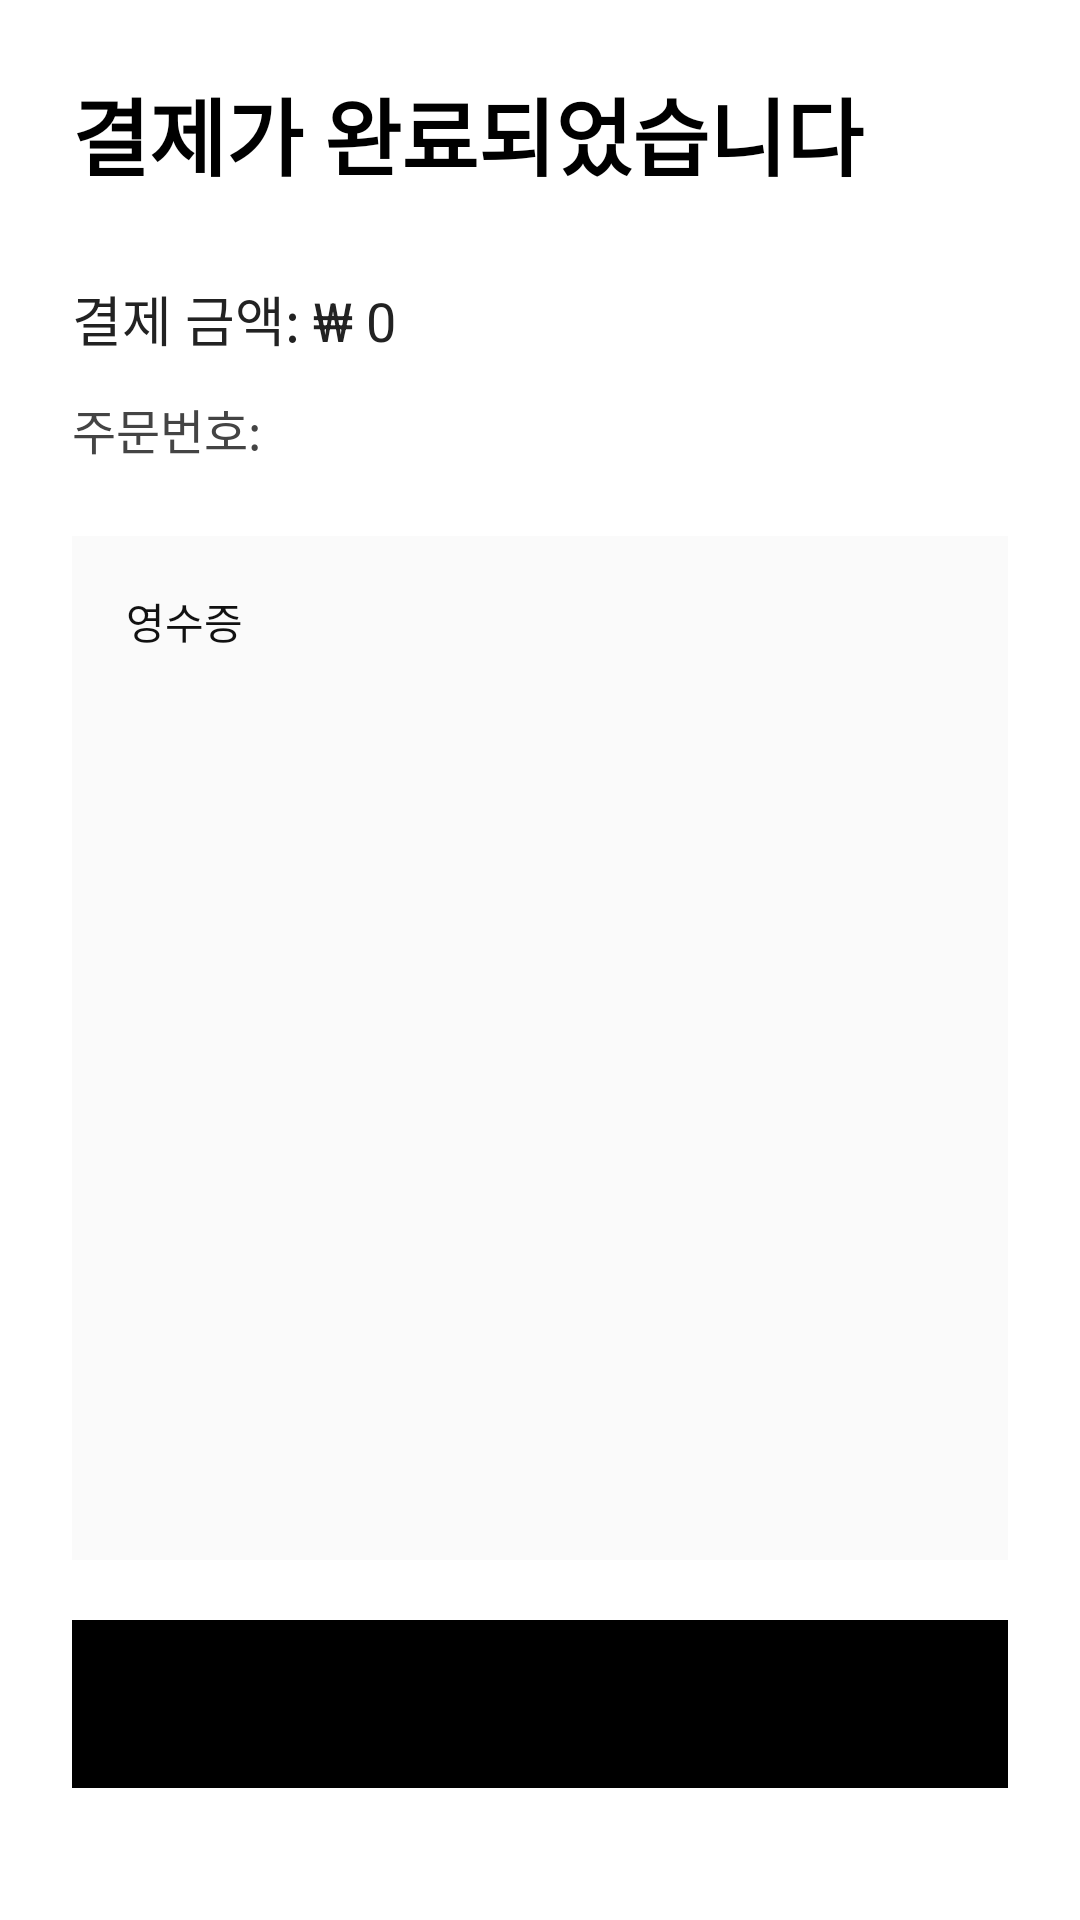

Write the Android layout XML for this screen, with the resource values it uses.
<!-- AndroidManifest.xml: application theme Theme.CustomerApp -->
<!-- res/layout/activity_payment_success.xml -->
<?xml version="1.0" encoding="utf-8"?>
<androidx.constraintlayout.widget.ConstraintLayout xmlns:android="http://schemas.android.com/apk/res/android"
    xmlns:app="http://schemas.android.com/apk/res-auto"
    android:layout_width="match_parent"
    android:layout_height="match_parent"
    android:background="#FFFFFF"
    android:padding="24dp">

    <TextView
        android:id="@+id/tv_success_title"
        android:layout_width="0dp"
        android:layout_height="wrap_content"
        android:text="결제가 완료되었습니다"
        android:textColor="#000000"
        android:textSize="28sp"
        android:textStyle="bold"
        app:layout_constraintEnd_toEndOf="parent"
        app:layout_constraintStart_toStartOf="parent"
        app:layout_constraintTop_toTopOf="parent" />

    <TextView
        android:id="@+id/tv_success_amount"
        android:layout_width="0dp"
        android:layout_height="wrap_content"
        android:layout_marginTop="28dp"
        android:text="결제 금액: ₩ 0"
        android:textColor="#222222"
        android:textSize="18sp"
        app:layout_constraintEnd_toEndOf="parent"
        app:layout_constraintStart_toStartOf="parent"
        app:layout_constraintTop_toBottomOf="@id/tv_success_title" />

    <TextView
        android:id="@+id/tv_success_order_id"
        android:layout_width="0dp"
        android:layout_height="wrap_content"
        android:layout_marginTop="12dp"
        android:text="주문번호:"
        android:textColor="#444444"
        android:textSize="16sp"
        app:layout_constraintEnd_toEndOf="parent"
        app:layout_constraintStart_toStartOf="parent"
        app:layout_constraintTop_toBottomOf="@id/tv_success_amount" />

    <ScrollView
        android:id="@+id/scroll_receipt"
        android:layout_width="0dp"
        android:layout_height="0dp"
        android:layout_marginTop="24dp"
        android:layout_marginBottom="20dp"
        android:background="#FAFAFA"
        android:padding="18dp"
        app:layout_constraintBottom_toTopOf="@id/btn_success_return"
        app:layout_constraintEnd_toEndOf="parent"
        app:layout_constraintStart_toStartOf="parent"
        app:layout_constraintTop_toBottomOf="@id/tv_success_order_id">

        <TextView
            android:id="@+id/tv_success_receipt"
            android:layout_width="match_parent"
            android:layout_height="wrap_content"
            android:fontFamily="monospace"
            android:lineSpacingExtra="4dp"
            android:text="영수증"
            android:textColor="#111111"
            android:textSize="14sp" />
    </ScrollView>

    <com.google.android.material.button.MaterialButton
        android:id="@+id/btn_success_return"
        android:layout_width="0dp"
        android:layout_height="56dp"
        android:layout_marginBottom="20dp"
        android:backgroundTint="#000000"
        android:text="장바구니로 돌아가기"
        android:textColor="#FFFFFF"
        android:textSize="16sp"
        android:textStyle="bold"
        app:cornerRadius="12dp"
        app:layout_constraintBottom_toBottomOf="parent"
        app:layout_constraintEnd_toEndOf="parent"
        app:layout_constraintStart_toStartOf="parent" />

</androidx.constraintlayout.widget.ConstraintLayout>
<!-- resources referenced by this layout -->
<resources>

</resources>
